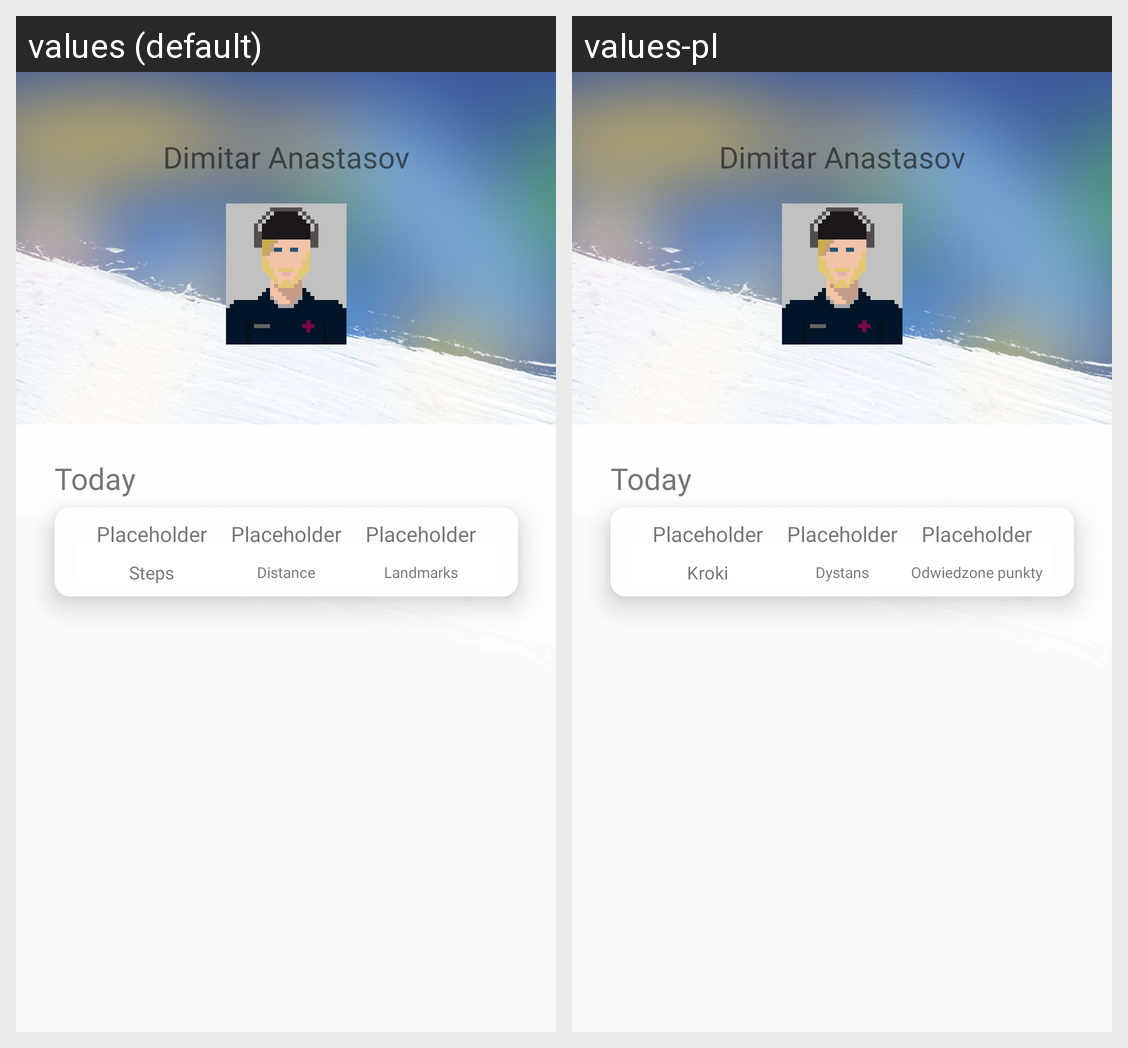

This grid shows one Android layout under two languages. Give, for every string resource on the screen, its name, the default text and each shown locale's text.
Android screen res/layout/activity_user_page.xml rendered under 2 locales, left to right: values (default), values-pl. Device: Nexus 5 (rendered at 1080×1920; each locale shown at half size, 540×960, under a caption strip naming it); theme AppTheme.
Strings drawn on this screen, with the default value and each locale's value (text and hints the layout hard-codes, and strings that could not be matched under every locale, appear in the picture but are not listed):

placeholder
  values: Placeholder
  values-pl: Placeholder

steps
  values: Steps
  values-pl: Kroki

distance
  values: Distance
  values-pl: Dystans

landmarks
  values: Landmarks
  values-pl: Odwiedzone punkty
